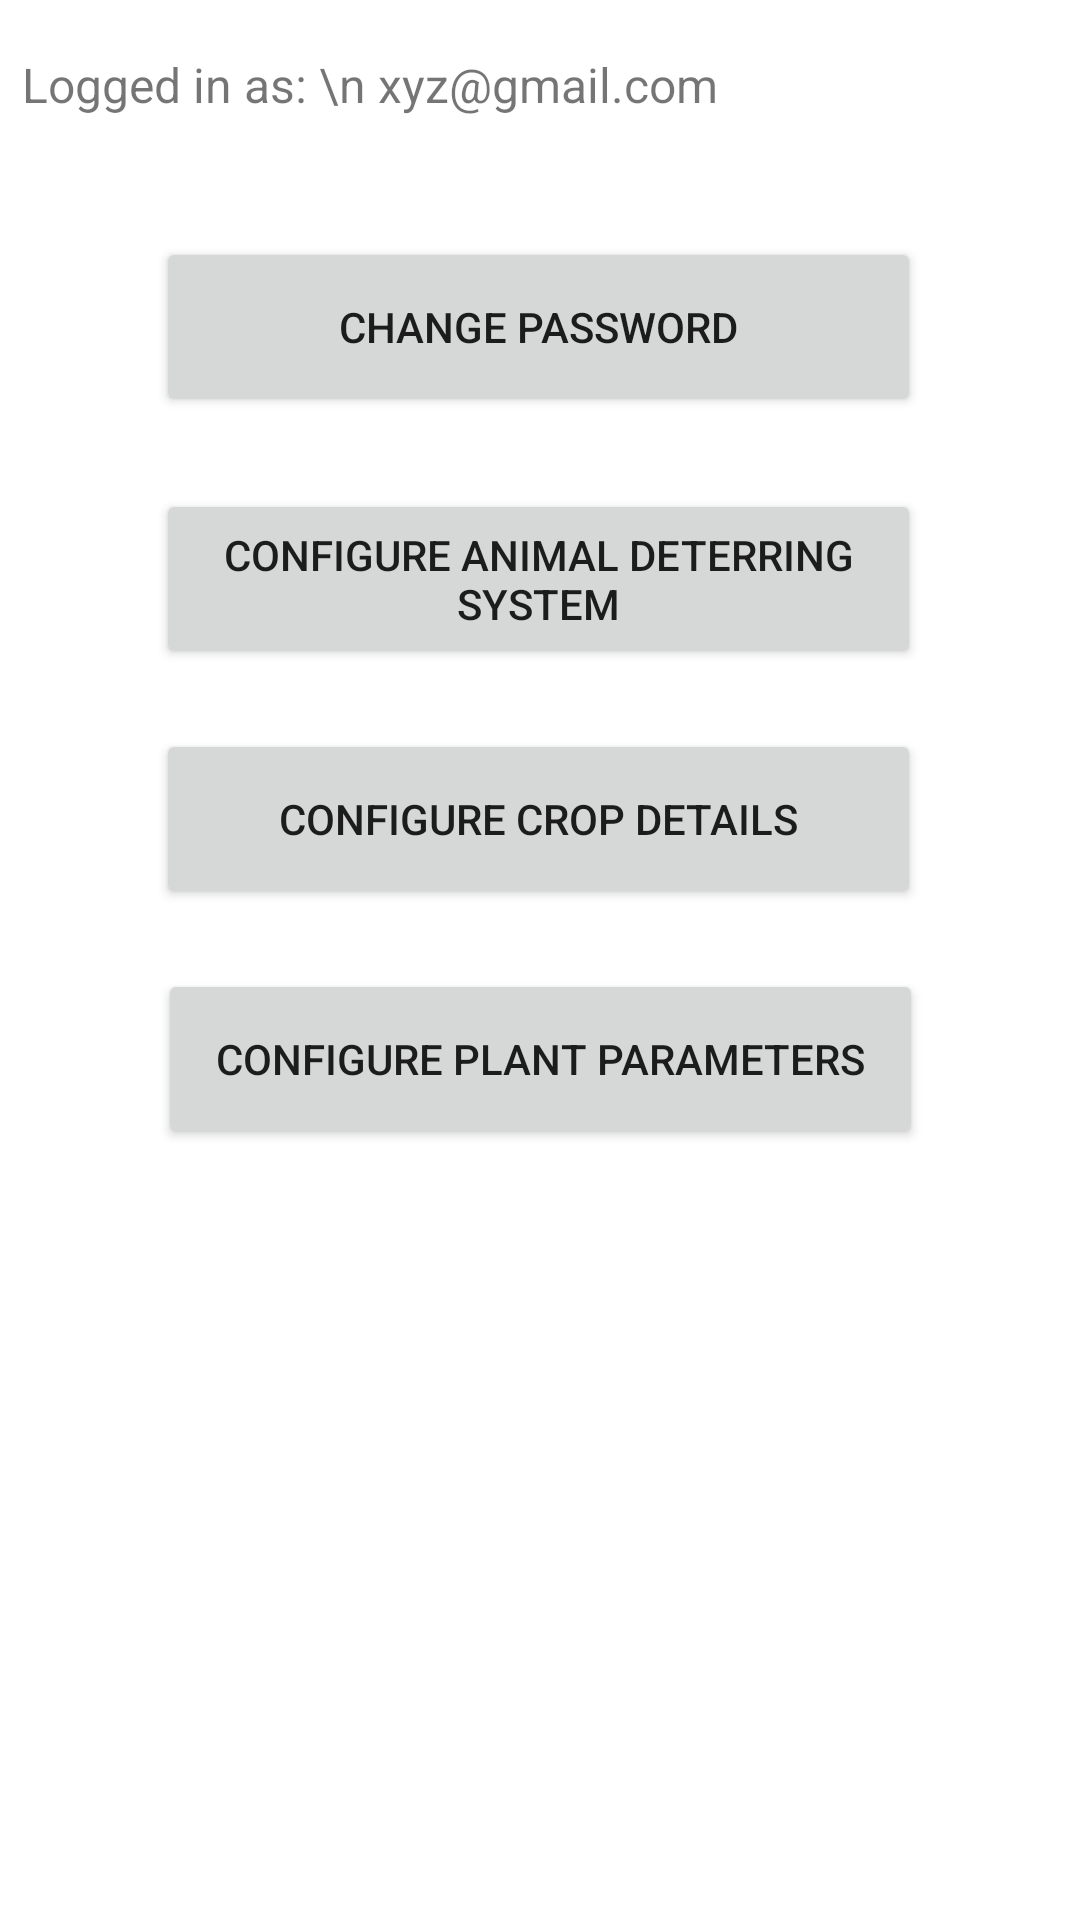

Android layout source for this screen:
<!-- AndroidManifest.xml: application theme Theme.CropSurveillanceApplication -->
<!-- res/layout/activity_settings.xml -->
<?xml version="1.0" encoding="utf-8"?>
<androidx.constraintlayout.widget.ConstraintLayout xmlns:android="http://schemas.android.com/apk/res/android"
    xmlns:app="http://schemas.android.com/apk/res-auto"
    xmlns:tools="http://schemas.android.com/tools"
    android:layout_width="match_parent"
    android:layout_height="match_parent"
    tools:context=".settings"
    android:layout_marginRight="10dp"
    android:layout_marginLeft="10dp">

    <TextView
        android:id="@+id/tv_settings_email"
        android:layout_width="wrap_content"
        android:layout_height="wrap_content"
        android:text="Logged in as: \n xyz@gmail.com"
        android:textSize="16sp"
        app:layout_constraintBottom_toBottomOf="parent"
        app:layout_constraintEnd_toEndOf="parent"
        app:layout_constraintHorizontal_bias="0.058"
        app:layout_constraintStart_toStartOf="parent"
        app:layout_constraintTop_toTopOf="parent"
        app:layout_constraintVertical_bias="0.028" />

    <Button
        android:id="@+id/btn_configure_ads"
        android:layout_width="255dp"
        android:layout_height="60dp"
        android:layout_marginTop="24dp"
        android:text="Configure Animal Deterring System"
        android:visibility="visible"
        app:layout_constraintEnd_toEndOf="parent"
        app:layout_constraintHorizontal_bias="0.496"
        app:layout_constraintStart_toStartOf="parent"
        app:layout_constraintTop_toBottomOf="@+id/btn_changepwd" />

    <Button
        android:id="@+id/btn_changepwd"
        android:layout_width="255dp"
        android:layout_height="60dp"
        android:layout_marginTop="40dp"
        android:text="Change Password"
        app:layout_constraintEnd_toEndOf="parent"
        app:layout_constraintHorizontal_bias="0.496"
        app:layout_constraintStart_toStartOf="parent"
        app:layout_constraintTop_toBottomOf="@+id/tv_settings_email" />

    <Button
        android:id="@+id/btn_hidepwd"
        android:layout_width="255dp"
        android:layout_height="60dp"
        android:layout_marginTop="40dp"
        android:text="Hide Password Menu"
        android:visibility="invisible"
        app:layout_constraintEnd_toEndOf="parent"
        app:layout_constraintHorizontal_bias="0.496"
        app:layout_constraintStart_toStartOf="parent"
        app:layout_constraintTop_toBottomOf="@+id/tv_settings_email" />

    <Button
        android:id="@+id/btn_configure_crops"
        android:layout_width="255dp"
        android:layout_height="60dp"
        android:layout_marginTop="20dp"
        android:text="Configure Crop details"
        android:visibility="visible"
        app:layout_constraintEnd_toEndOf="parent"
        app:layout_constraintHorizontal_bias="0.496"
        app:layout_constraintStart_toStartOf="parent"
        app:layout_constraintTop_toBottomOf="@+id/btn_configure_ads" />

    <Button
        android:id="@+id/btn_configure_plantparam"
        android:layout_width="255dp"
        android:layout_height="60dp"
        android:layout_marginTop="20dp"
        android:text="Configure Plant parameters"
        android:visibility="visible"
        app:layout_constraintEnd_toEndOf="parent"
        app:layout_constraintHorizontal_bias="0.503"
        app:layout_constraintStart_toStartOf="parent"
        app:layout_constraintTop_toBottomOf="@+id/btn_configure_crops" />

    <EditText
        android:id="@+id/edt_confirmpwd"
        android:layout_width="256dp"
        android:layout_height="39dp"
        android:ems="10"
        android:hint="Confirm password"
        android:inputType="textPassword"
        android:visibility="invisible"
        app:layout_constraintBottom_toBottomOf="parent"
        app:layout_constraintEnd_toEndOf="parent"
        app:layout_constraintHorizontal_bias="0.492"
        app:layout_constraintStart_toStartOf="parent"
        app:layout_constraintTop_toTopOf="parent" />

    <EditText
        android:id="@+id/edt_password"
        android:layout_width="256dp"
        android:layout_height="39dp"
        android:ems="10"
        android:hint="Enter password"
        android:inputType="textPassword"
        android:visibility="invisible"
        app:layout_constraintBottom_toBottomOf="parent"
        app:layout_constraintEnd_toEndOf="parent"
        app:layout_constraintHorizontal_bias="0.492"
        app:layout_constraintStart_toStartOf="parent"
        app:layout_constraintTop_toTopOf="parent"
        app:layout_constraintVertical_bias="0.398" />

    <Button
        android:id="@+id/btn_confirm_changepwd"
        android:layout_width="wrap_content"
        android:layout_height="wrap_content"
        android:text="Change Password"
        android:visibility="invisible"
        app:layout_constraintBottom_toBottomOf="parent"
        app:layout_constraintEnd_toEndOf="parent"
        app:layout_constraintHorizontal_bias="0.502"
        app:layout_constraintStart_toStartOf="parent"
        app:layout_constraintTop_toBottomOf="@+id/edt_confirmpwd"
        app:layout_constraintVertical_bias="0.209" />
</androidx.constraintlayout.widget.ConstraintLayout>
<!-- resources referenced by this layout -->
<resources>
  <style name="Theme.CropSurveillanceApplication" parent="Theme.MaterialComponents.DayNight.DarkActionBar">
          
          <item name="colorPrimary">@color/purple_500</item>
          <item name="colorPrimaryVariant">@color/purple_700</item>
          <item name="colorOnPrimary">@color/white</item>
          
          <item name="colorSecondary">@color/teal_200</item>
          <item name="colorSecondaryVariant">@color/teal_700</item>
          <item name="colorOnSecondary">@color/black</item>
          
          <item name="android:statusBarColor" tools:targetApi="l">?attr/colorPrimaryVariant</item>
          
      </style>
  <color name="purple_500">#FF6200EE</color>
  <color name="purple_700">#FF3700B3</color>
  <color name="white">#FFFFFFFF</color>
  <color name="teal_200">#FF03DAC5</color>
  <color name="teal_700">#FF018786</color>
  <color name="black">#FF000000</color>
</resources>
